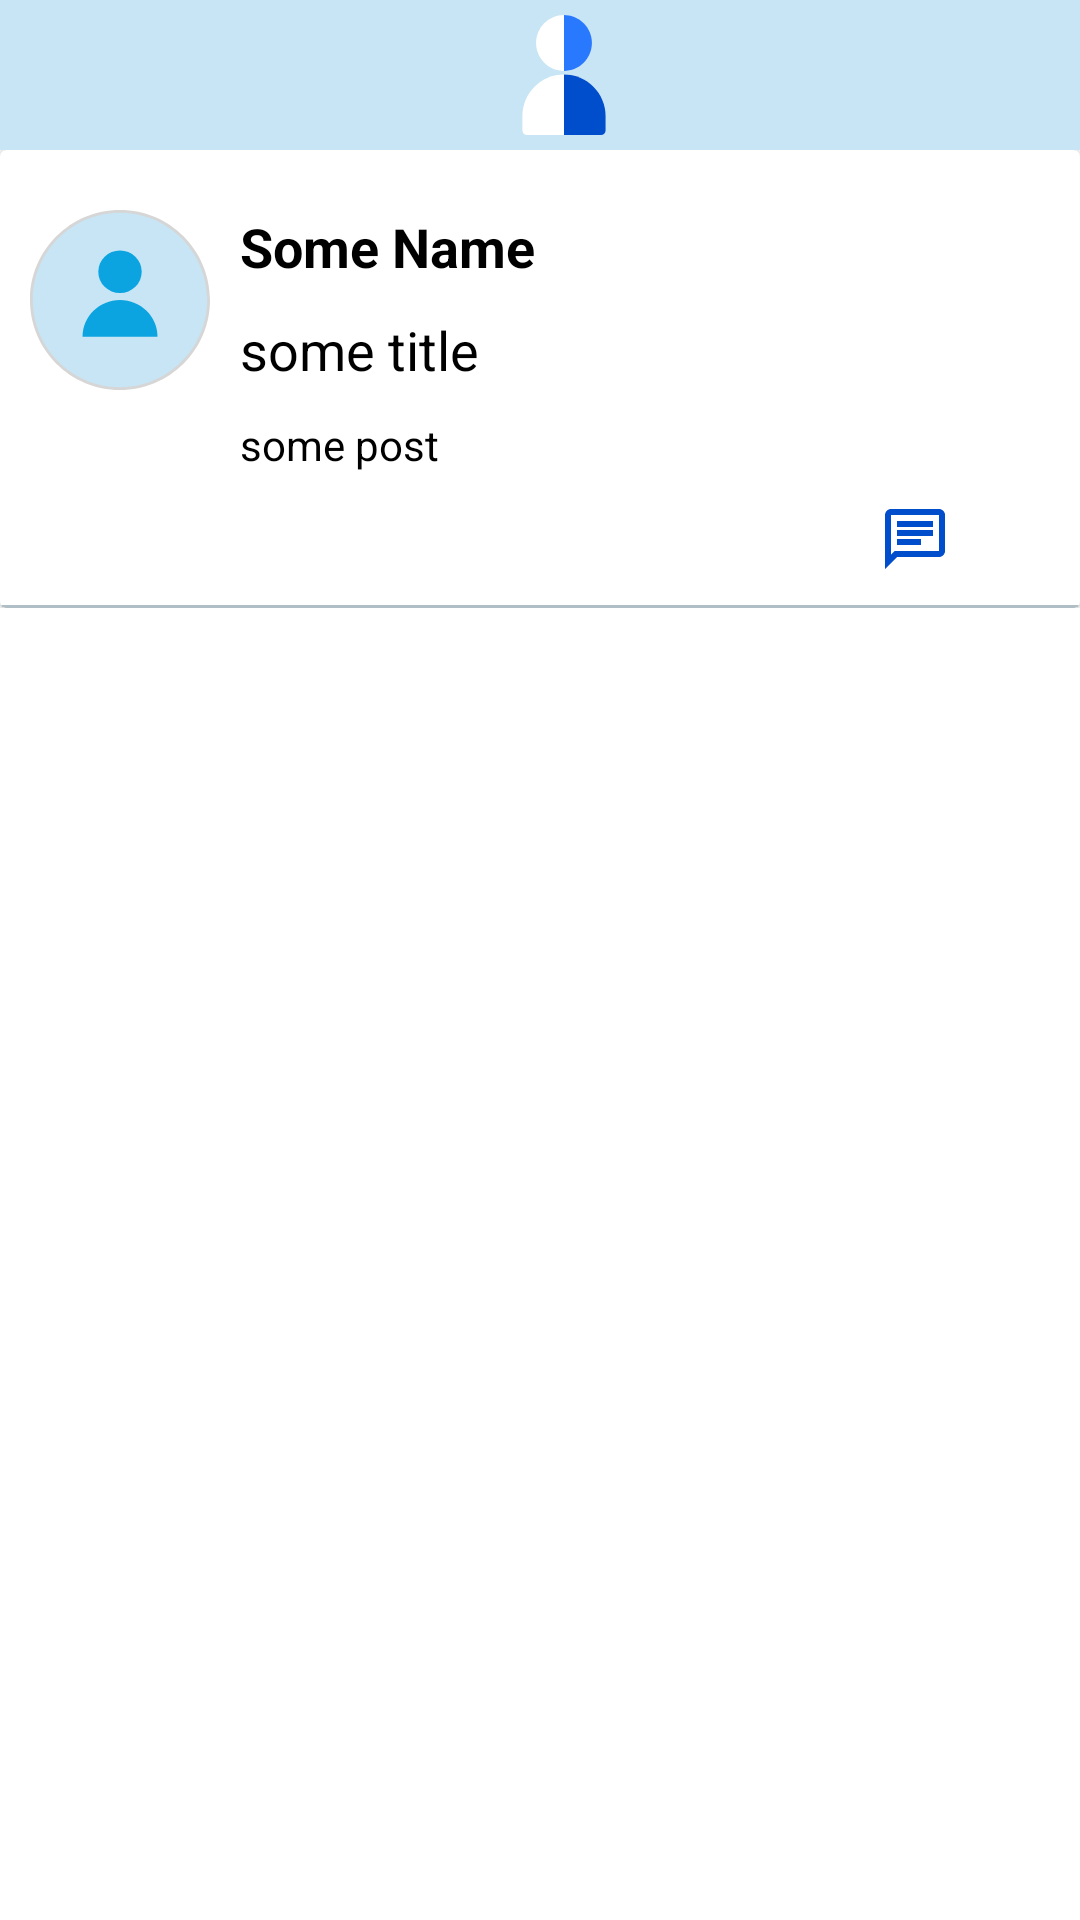

Here is an Android app screen rendered from its layout file. Give the layout XML and the strings, colors and styles it references.
<!-- AndroidManifest.xml: application theme Theme.WeekNineTask -->
<!-- res/layout/activity_post_page.xml -->
<?xml version="1.0" encoding="utf-8"?>
<androidx.constraintlayout.widget.ConstraintLayout xmlns:android="http://schemas.android.com/apk/res/android"
    xmlns:app="http://schemas.android.com/apk/res-auto"
    xmlns:tools="http://schemas.android.com/tools"
    android:layout_width="match_parent"
    android:layout_height="match_parent"
    tools:context=".ui.PostPage">

    <Toolbar
        android:id="@+id/toolbar_main_single"
        android:layout_width="match_parent"
        android:layout_height="50dp"
        app:layout_constraintTop_toTopOf="parent"
        app:layout_constraintStart_toStartOf="parent"
        app:layout_constraintEnd_toEndOf="parent"
        android:background="@color/light_blue">
        <androidx.constraintlayout.widget.ConstraintLayout
            android:layout_width="match_parent"
            android:layout_height="match_parent">
            <ImageButton
                android:id="@+id/backBtn"
                android:layout_width="30dp"
                android:layout_height="30dp"
                android:background="@drawable/ic_baseline_arrow_back_24"
                app:layout_constraintTop_toTopOf="parent"
                app:layout_constraintStart_toStartOf="parent"
                app:layout_constraintBottom_toBottomOf="parent"/>

            <ImageView
                android:layout_width="40dp"
                android:layout_height="40dp"
                app:layout_constraintStart_toStartOf="parent"
                app:layout_constraintEnd_toEndOf="parent"
                app:srcCompat ="@drawable/ic_userprofile"
                app:layout_constraintTop_toTopOf="parent"
                app:layout_constraintBottom_toBottomOf="parent"/>

        </androidx.constraintlayout.widget.ConstraintLayout>
    </Toolbar>

    <androidx.core.widget.NestedScrollView
        android:layout_width="match_parent"
        android:layout_height="0dp"
        app:layout_constraintStart_toStartOf="parent"
        app:layout_constraintEnd_toEndOf="parent"
        app:layout_constraintBottom_toBottomOf="parent"
        app:layout_constraintTop_toBottomOf="@id/toolbar_main_single"
        android:fillViewport="true">
        <androidx.constraintlayout.widget.ConstraintLayout
            android:layout_width="match_parent"
            android:layout_height="match_parent">
            <androidx.constraintlayout.widget.ConstraintLayout
                android:id="@+id/postLayout"
                android:layout_width="match_parent"
                android:layout_height="wrap_content"
                app:layout_constraintEnd_toEndOf="parent"
                app:layout_constraintStart_toStartOf="parent"
                app:layout_constraintTop_toTopOf="parent">
                <androidx.cardview.widget.CardView
                    android:layout_width="match_parent"
                    android:layout_height="match_parent"
                    app:layout_constraintStart_toStartOf="parent"
                    app:layout_constraintEnd_toEndOf="parent"
                    app:layout_constraintTop_toTopOf="parent"
                    app:layout_constraintBottom_toBottomOf="parent"
                    app:cardBackgroundColor="@color/grey">
                    <androidx.constraintlayout.widget.ConstraintLayout
                        android:layout_width="match_parent"
                        android:layout_height="match_parent"
                        android:layout_marginBottom="1dp"
                        android:background="@color/white">
                        <ImageView
                            android:id="@+id/profile_image_single"
                            android:layout_width="60dp"
                            android:layout_height="60dp"
                            android:background="@drawable/user_profile"
                            android:src="@drawable/ic_userprofiletwo"
                            app:layout_constraintStart_toStartOf="parent"
                            app:layout_constraintTop_toTopOf="parent"
                            android:layout_marginTop="20dp"
                            android:layout_marginStart="10dp"/>

                        <TextView
                            android:id="@+id/user_id_single"
                            android:layout_width="0dp"
                            android:layout_height="wrap_content"
                            app:layout_constraintStart_toEndOf="@id/profile_image_single"
                            app:layout_constraintEnd_toEndOf="parent"
                            app:layout_constraintTop_toTopOf="@id/profile_image_single"
                            android:textSize="18sp"
                            android:textColor="@color/black"
                            android:textStyle="bold"
                            android:text="@string/some_name"
                            android:layout_marginStart="10dp"
                            android:layout_marginEnd="30dp"/>

                        <TextView
                            android:id="@+id/title_single"
                            android:layout_width="0dp"
                            android:layout_height="wrap_content"
                            app:layout_constraintTop_toBottomOf="@id/user_id_single"
                            app:layout_constraintStart_toEndOf="@id/profile_image_single"
                            app:layout_constraintEnd_toEndOf="parent"
                            android:layout_marginStart="10dp"
                            android:layout_marginEnd="30dp"
                            android:layout_marginTop="10dp"
                            android:textSize="18sp"
                            android:text="@string/some_title"
                            android:textColor="@color/black"/>

                        <TextView
                            android:id="@+id/post_single"
                            android:layout_width="0dp"
                            android:layout_height="wrap_content"
                            android:layout_marginStart="10dp"
                            android:layout_marginTop="10dp"
                            android:layout_marginEnd="30dp"
                            android:text="some post"
                            android:textColor="@color/black"
                            android:textSize="14sp"
                            android:layout_marginBottom="10dp"
                            app:layout_constraintBottom_toTopOf="@id/commentBtn"
                            app:layout_constraintEnd_toEndOf="parent"
                            app:layout_constraintStart_toEndOf="@id/profile_image_single"
                            app:layout_constraintTop_toBottomOf="@id/title_single" />

                            <ImageButton
                                android:id="@+id/commentBtn"
                                android:layout_width="50dp"
                                android:layout_height="wrap_content"
                                app:layout_constraintBottom_toBottomOf="parent"
                                app:layout_constraintEnd_toEndOf="parent"
                                android:layout_marginTop="10dp"
                                android:src="@drawable/ic_outline_chat_24"
                                android:background="@color/white"
                                android:layout_marginBottom="10dp"
                                android:layout_marginEnd="30dp"/>
                    </androidx.constraintlayout.widget.ConstraintLayout>
                </androidx.cardview.widget.CardView>

            </androidx.constraintlayout.widget.ConstraintLayout>

            <androidx.recyclerview.widget.RecyclerView
                android:id="@+id/commentRecyclerView"
                android:layout_width="match_parent"
                android:layout_height="wrap_content"
                app:layout_constraintEnd_toEndOf="parent"
                app:layout_constraintStart_toStartOf="parent"
                app:layout_constraintTop_toBottomOf="@id/postLayout" />
        </androidx.constraintlayout.widget.ConstraintLayout>
    </androidx.core.widget.NestedScrollView>


</androidx.constraintlayout.widget.ConstraintLayout>
<!-- resources referenced by this layout -->
<resources>
  <color name="black">#FF000000</color>
  <color name="grey">#b0bec5</color>
  <color name="light_blue">#C7E5F4</color>
  <color name="white">#FFFFFFFF</color>
  <!-- drawable ic_outline_chat_24 (drawable) -->
  <vector android:height="24dp" android:tint="@color/dark_blue"
      android:viewportHeight="24" android:viewportWidth="24"
      android:width="24dp" xmlns:android="http://schemas.android.com/apk/res/android">
      <path android:fillColor="@android:color/holo_blue_dark" android:pathData="M4,4h16v12L5.17,16L4,17.17L4,4m0,-2c-1.1,0 -1.99,0.9 -1.99,2L2,22l4,-4h14c1.1,0 2,-0.9 2,-2L22,4c0,-1.1 -0.9,-2 -2,-2L4,2zM6,12h8v2L6,14v-2zM6,9h12v2L6,11L6,9zM6,6h12v2L6,8L6,6z"/>
  </vector>
  <!-- drawable ic_userprofile (drawable) -->
  <vector xmlns:android="http://schemas.android.com/apk/res/android"
      android:width="512dp"
      android:height="512dp"
      android:viewportWidth="512"
      android:viewportHeight="512">
    <path
        android:pathData="M256,238.428c-65.735,0 -119.214,-53.48 -119.214,-119.214S190.265,0 256,0c65.734,0 119.214,53.48 119.214,119.214S321.734,238.428 256,238.428z"
        android:fillColor="#FFFFFF"/>
    <path
        android:pathData="M414.229,512H97.771c-10.687,0 -19.351,-8.664 -19.351,-19.351v-61.375c0,-97.918 79.662,-177.58 177.58,-177.58s177.58,79.662 177.58,177.58v61.375C433.58,503.336 424.916,512 414.229,512z"
        android:fillColor="#FFFFFF"/>
    <path
        android:pathData="M256,0v238.428c65.734,0 119.214,-53.48 119.214,-119.214C375.214,53.478 321.734,0 256,0z"
        android:fillColor="@color/blue"/>
    <path
        android:pathData="M256,253.693V512h158.229c10.687,0 19.351,-8.664 19.351,-19.351v-61.375C433.58,333.355 353.918,253.693 256,253.693z"
        android:fillColor="@color/dark_blue"/>
  </vector>
  <!-- drawable ic_userprofiletwo (drawable) -->
  <vector xmlns:android="http://schemas.android.com/apk/res/android"
      android:width="512dp"
      android:height="512dp"
      android:viewportWidth="512"
      android:viewportHeight="512">
    <path
        android:pathData="M256,508C117.04,508 4,394.96 4,256S117.04,4 256,4s252,113.04 252,252S394.96,508 256,508z"
        android:fillColor="@color/light_blue"/>
    <path
        android:pathData="M256,8c136.752,0 248,111.248 248,248S392.752,504 256,504S8,392.752 8,256S119.248,8 256,8M256,0C114.608,0 0,114.608 0,256s114.608,256 256,256s256,-114.608 256,-256S397.392,0 256,0L256,0z"
        android:fillColor="#D6D6D6"/>
    <path
        android:pathData="M194.288,175.648a61.712,60.48 0,1 0,123.424 0a61.712,60.48 0,1 0,-123.424 0z"
        android:fillColor="#0BA4E0"/>
    <path
        android:pathData="M362.592,360.624c0,-57.696 -47.728,-104.464 -106.592,-104.464s-106.592,46.768 -106.592,104.464H362.592z"
        android:fillColor="#0BA4E0"/>
  </vector>
  <string name="some_name">Some Name</string>
  <string name="some_title">some title</string>
  <style name="Theme.WeekNineTask" parent="Theme.MaterialComponents.DayNight.NoActionBar">
          
          <item name="colorPrimary">@color/purple_500</item>
          <item name="colorPrimaryVariant">@color/purple_700</item>
          <item name="colorOnPrimary">@color/white</item>
          
          <item name="colorSecondary">@color/teal_200</item>
          <item name="colorSecondaryVariant">@color/teal_700</item>
          <item name="colorOnSecondary">@color/black</item>
          
          <item name="android:statusBarColor" tools:targetApi="l">?attr/colorPrimaryVariant</item>
          
      </style>
  <color name="dark_blue">#004ecb</color>
  <color name="blue">#2979ff</color>
  <color name="purple_500">#FF6200EE</color>
  <color name="purple_700">#FF3700B3</color>
  <color name="teal_200">#FF03DAC5</color>
  <color name="teal_700">#FF018786</color>
</resources>
